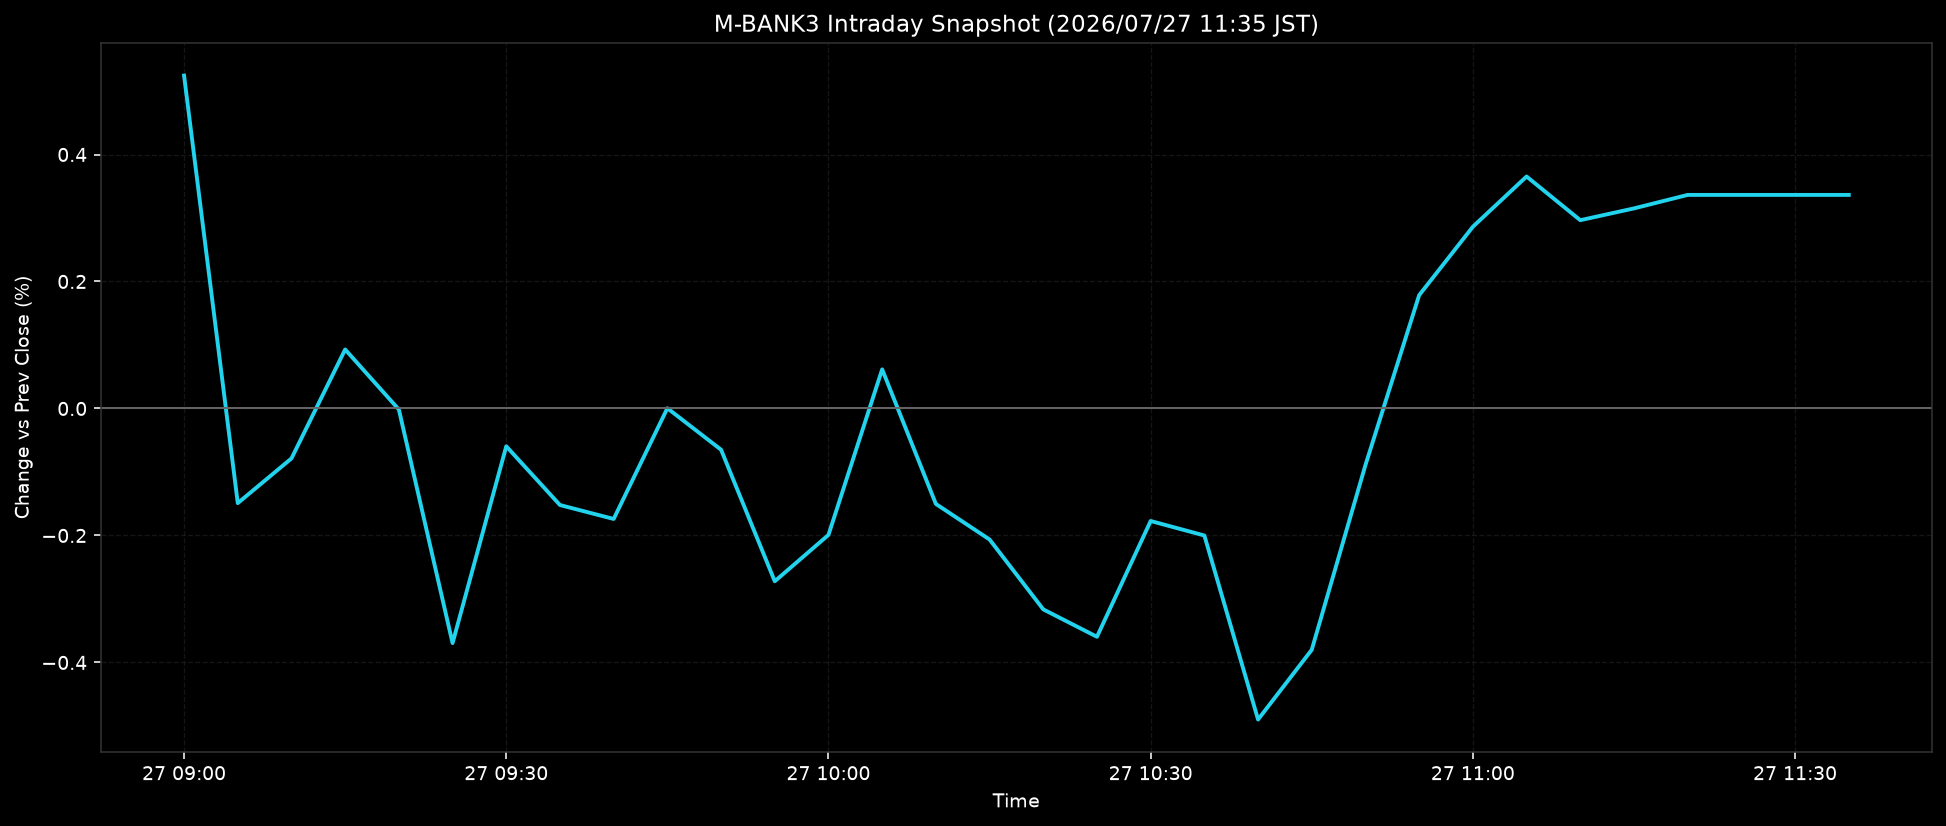

The data file committed next to this chart (first rows):
ts, pct
2026-07-27T09:00:00+0900, 0.5243
2026-07-27T09:05:00+0900, -0.149
2026-07-27T09:10:00+0900, -0.0786
2026-07-27T09:15:00+0900, 0.093
2026-07-27T09:20:00+0900, -0.0016
2026-07-27T09:25:00+0900, -0.3695
2026-07-27T09:30:00+0900, -0.0595
2026-07-27T09:35:00+0900, -0.152
2026-07-27T09:40:00+0900, -0.174
2026-07-27T09:45:00+0900, 0.0004
2026-07-27T09:50:00+0900, -0.0649
2026-07-27T09:55:00+0900, -0.2721
2026-07-27T10:00:00+0900, -0.1991
2026-07-27T10:05:00+0900, 0.0616
2026-07-27T10:10:00+0900, -0.1503
2026-07-27T10:15:00+0900, -0.2063
2026-07-27T10:20:00+0900, -0.3164
2026-07-27T10:25:00+0900, -0.3595
2026-07-27T10:30:00+0900, -0.1772
2026-07-27T10:35:00+0900, -0.2
2026-07-27T10:40:00+0900, -0.4899
2026-07-27T10:45:00+0900, -0.38
2026-07-27T10:50:00+0900, -0.089
2026-07-27T10:55:00+0900, 0.1785
2026-07-27T11:00:00+0900, 0.2862
2026-07-27T11:05:00+0900, 0.3654
2026-07-27T11:10:00+0900, 0.2966
2026-07-27T11:15:00+0900, 0.3151
2026-07-27T11:20:00+0900, 0.3364
2026-07-27T11:25:00+0900, 0.3364
2026-07-27T11:30:00+0900, 0.3364
2026-07-27T11:35:00+0900, 0.3364
